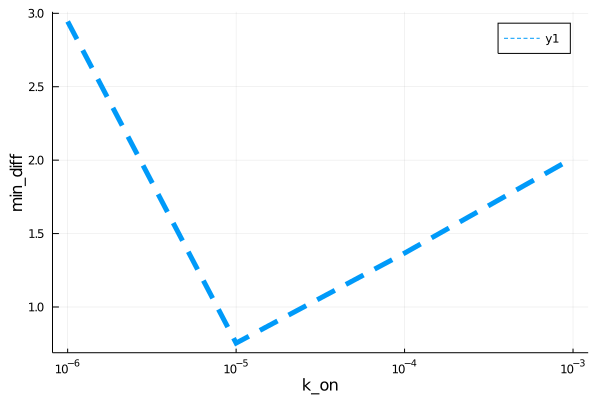

The data file committed next to this chart (first rows):
para, error
1.0e-6, 2.944
9.999999999999999e-6, 0.7543
0.0001, 1.367
0.001, 2.015
